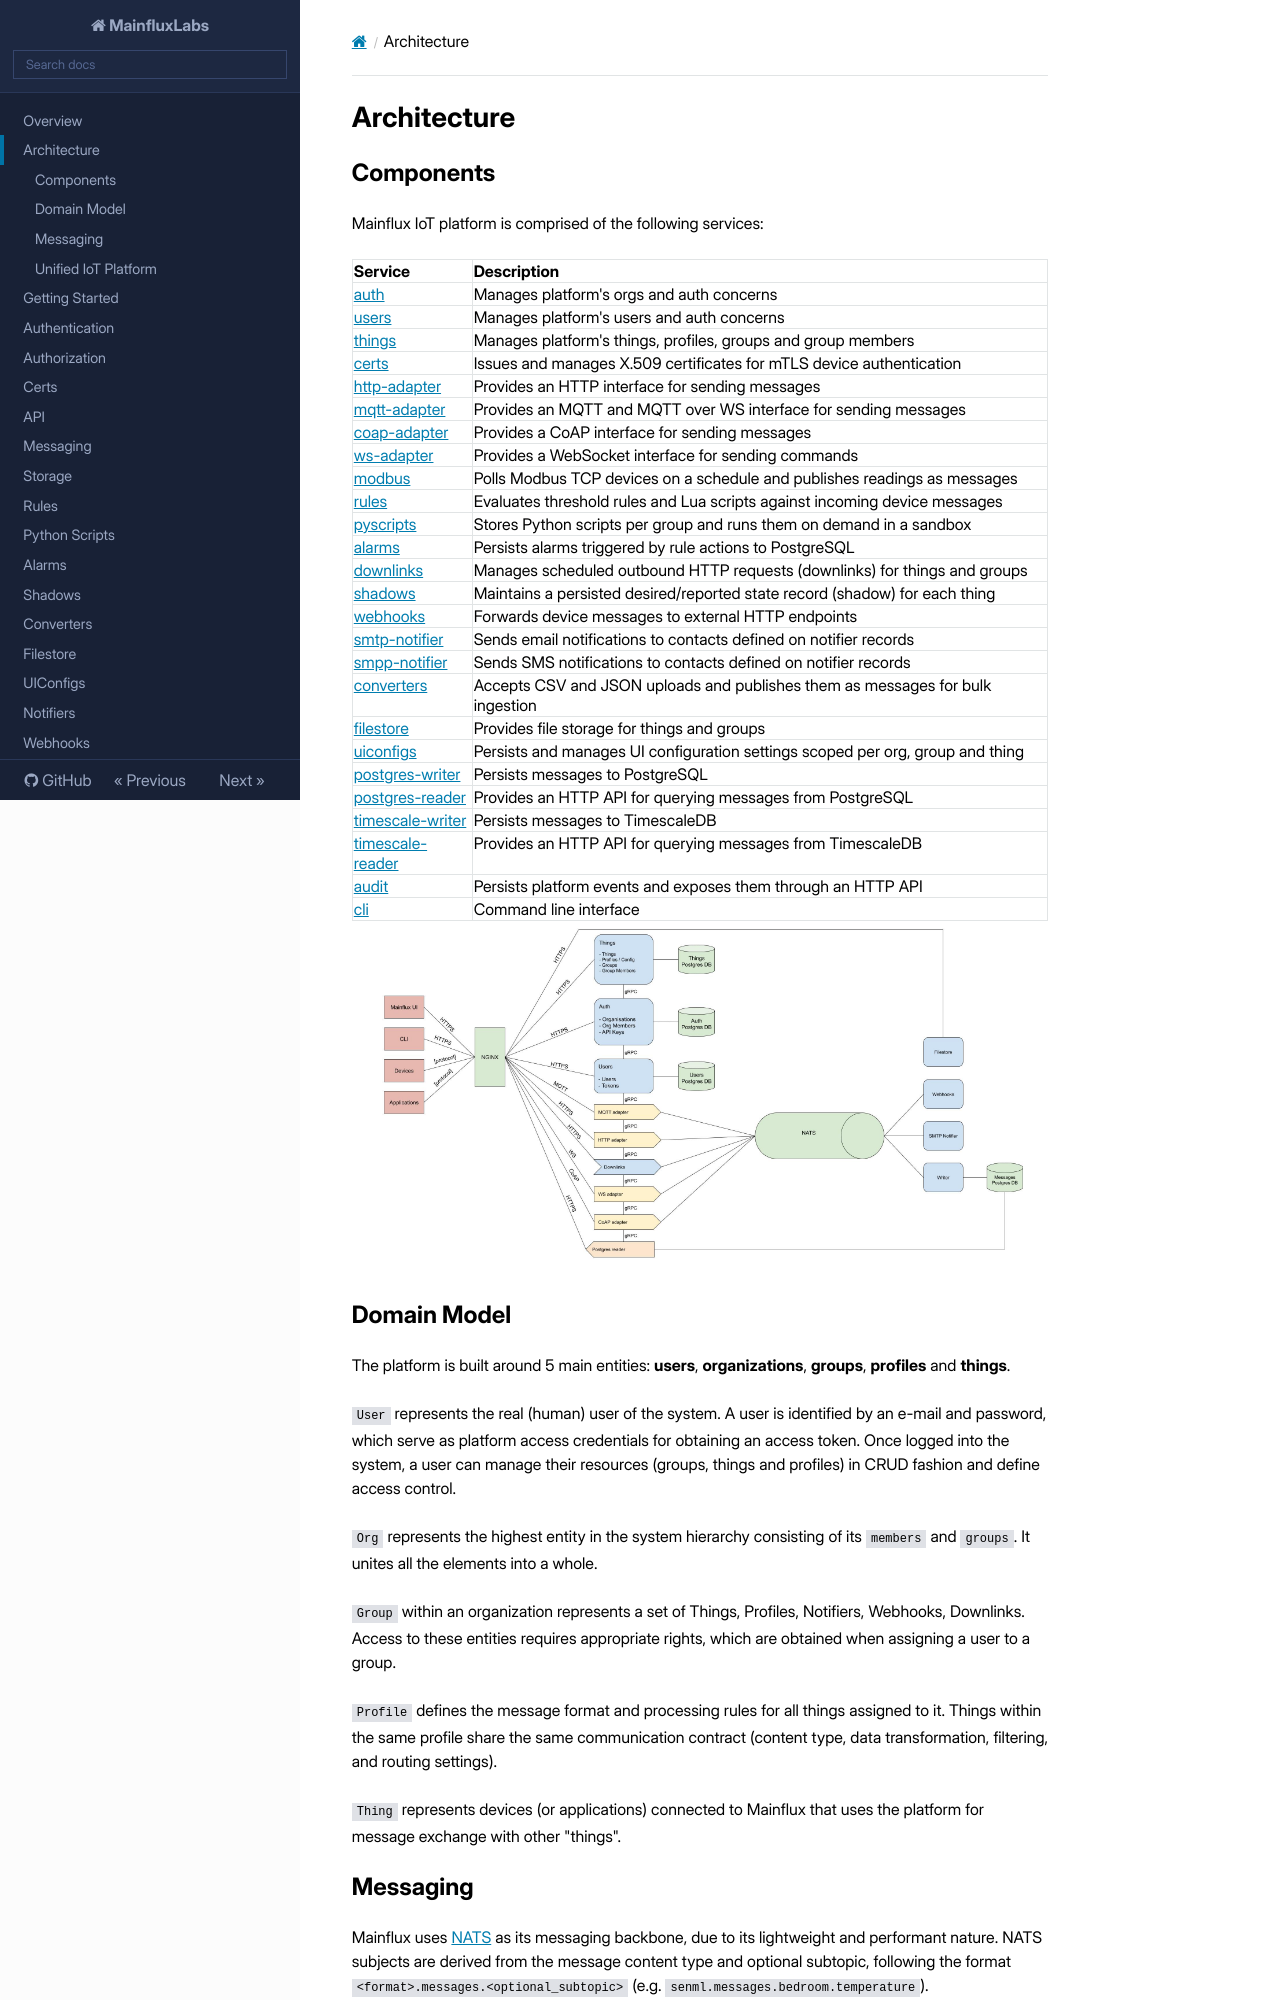

repository: MainfluxLabs/docs · page: architecture/index.html · generator: mkdocs

# Architecture

## Components

Mainflux IoT platform is comprised of the following services:

| Service                                                                                              | Description                                                                    |
| :--------------------------------------------------------------------------------------------------- | :----------------------------------------------------------------------------- |
| [auth](https://github.com/MainfluxLabs/mainflux/tree/master/auth)                                    | Manages platform's orgs and auth concerns                                      |
| [users](https://github.com/MainfluxLabs/mainflux/tree/master/users)                                  | Manages platform's users and auth concerns                                     |
| [things](https://github.com/MainfluxLabs/mainflux/tree/master/things)                                | Manages platform's things, profiles, groups and group members                  |
| [certs](https://github.com/MainfluxLabs/mainflux/tree/master/certs)                                  | Issues and manages X.509 certificates for mTLS device authentication           |
| [http-adapter](https://github.com/MainfluxLabs/mainflux/tree/master/http)                            | Provides an HTTP interface for sending messages                                |
| [mqtt-adapter](https://github.com/MainfluxLabs/mainflux/tree/master/mqtt)                            | Provides an MQTT and MQTT over WS interface for sending messages               |
| [coap-adapter](https://github.com/MainfluxLabs/mainflux/tree/master/coap)                            | Provides a CoAP interface for sending messages                                 |
| [ws-adapter](https://github.com/MainfluxLabs/mainflux/tree/master/ws)                                | Provides a WebSocket interface for sending commands                            |
| [modbus](https://github.com/MainfluxLabs/mainflux/tree/master/modbus)                                | Polls Modbus TCP devices on a schedule and publishes readings as messages      |
| [rules](https://github.com/MainfluxLabs/mainflux/tree/master/rules)                                  | Evaluates threshold rules and Lua scripts against incoming device messages     |
| [pyscripts](https://github.com/MainfluxLabs/mainflux/tree/master/pyscripts)                          | Stores Python scripts per group and runs them on demand in a sandbox           |
| [alarms](https://github.com/MainfluxLabs/mainflux/tree/master/consumers/alarms)                      | Persists alarms triggered by rule actions to PostgreSQL                        |
| [downlinks](https://github.com/MainfluxLabs/mainflux/tree/master/downlinks)                          | Manages scheduled outbound HTTP requests (downlinks) for things and groups     |
| [shadows](https://github.com/MainfluxLabs/mainflux/tree/master/shadows)                              | Maintains a persisted desired/reported state record (shadow) for each thing    |
| [webhooks](https://github.com/MainfluxLabs/mainflux/tree/master/webhooks)                            | Forwards device messages to external HTTP endpoints                            |
| [smtp-notifier](https://github.com/MainfluxLabs/mainflux/tree/master/cmd/smtp-notifier)              | Sends email notifications to contacts defined on notifier records              |
| [smpp-notifier](https://github.com/MainfluxLabs/mainflux/tree/master/cmd/smpp-notifier)              | Sends SMS notifications to contacts defined on notifier records                |
| [converters](https://github.com/MainfluxLabs/mainflux/tree/master/converters)                        | Accepts CSV and JSON uploads and publishes them as messages for bulk ingestion |
| [filestore](https://github.com/MainfluxLabs/mainflux/tree/master/filestore)                          | Provides file storage for things and groups                                    |
| [uiconfigs](https://github.com/MainfluxLabs/mainflux/tree/master/uiconfigs)                          | Persists and manages UI configuration settings scoped per org, group and thing |
| [postgres-writer](https://github.com/MainfluxLabs/mainflux/tree/master/consumers/writers/postgres)   | Persists messages to PostgreSQL                                                |
| [postgres-reader](https://github.com/MainfluxLabs/mainflux/tree/master/readers/postgres)             | Provides an HTTP API for querying messages from PostgreSQL                     |
| [timescale-writer](https://github.com/MainfluxLabs/mainflux/tree/master/consumers/writers/timescale) | Persists messages to TimescaleDB                                               |
| [timescale-reader](https://github.com/MainfluxLabs/mainflux/tree/master/readers/timescale)           | Provides an HTTP API for querying messages from TimescaleDB                    |
| [audit](https://github.com/MainfluxLabs/mainflux/tree/master/audit)                                  | Persists platform events and exposes them through an HTTP API                  |
| [cli](https://github.com/MainfluxLabs/mainflux/tree/master/cli)                                      | Command line interface                                                         |

![arch](img/architecture.jpg)
